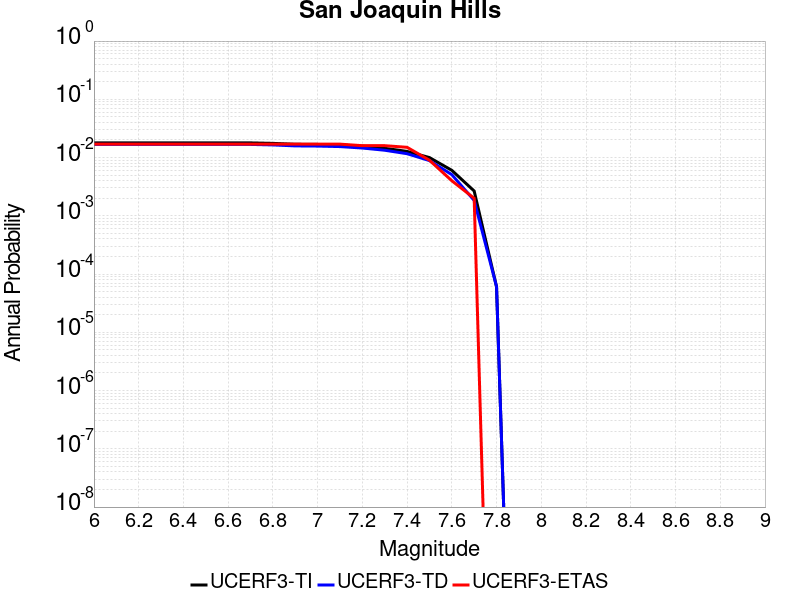

Source data for this figure (header and first rows):
Magnitude, UCERF3-TI Prob, UCERF3-TD Prob, UCERF3-ETAS Prob
6.0, 0.01785, 0.01681, 0.017
6.1, 0.01785, 0.01681, 0.017
6.2, 0.01785, 0.01681, 0.017
6.3, 0.01785, 0.01681, 0.017
6.4, 0.01785, 0.01681, 0.017
6.5, 0.01785, 0.01681, 0.017
6.6, 0.01785, 0.01681, 0.017
6.7, 0.01785, 0.01681, 0.017
6.8, 0.01753, 0.01648, 0.017
6.9, 0.01691, 0.01586, 0.017
7.0, 0.0168, 0.01575, 0.017
7.1, 0.01649, 0.01543, 0.017
7.2, 0.01565, 0.01458, 0.016
7.3, 0.01444, 0.01336, 0.016
7.4, 0.01275, 0.01165, 0.015
7.5, 0.01, 0.008879, 0.009
7.6, 0.006039, 0.005092, 0.004
7.7, 0.002666, 0.001838, 0.002
7.8, 6.055505E-5, 6.0903378E-5, 0.0
